Labelled photos from "Augmentation", an image-classification folder in Priyanah/Cervical-Cancer-Using-Machine-Learning. The possible labels are: carcinoma in situ, light dysplastic, moderate dysplastic, normal columnar, normal intermediate, normal superficial, severe dysplastic.

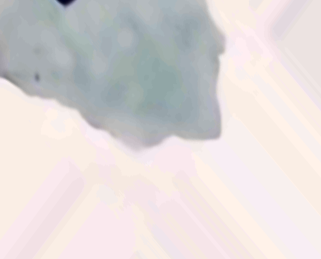
Label: normal intermediate

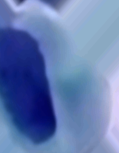
Label: severe dysplastic

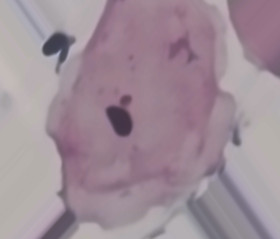
Label: normal superficial

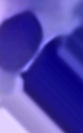
Label: normal columnar

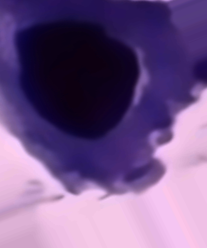
Label: moderate dysplastic

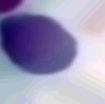
Label: carcinoma in situ
